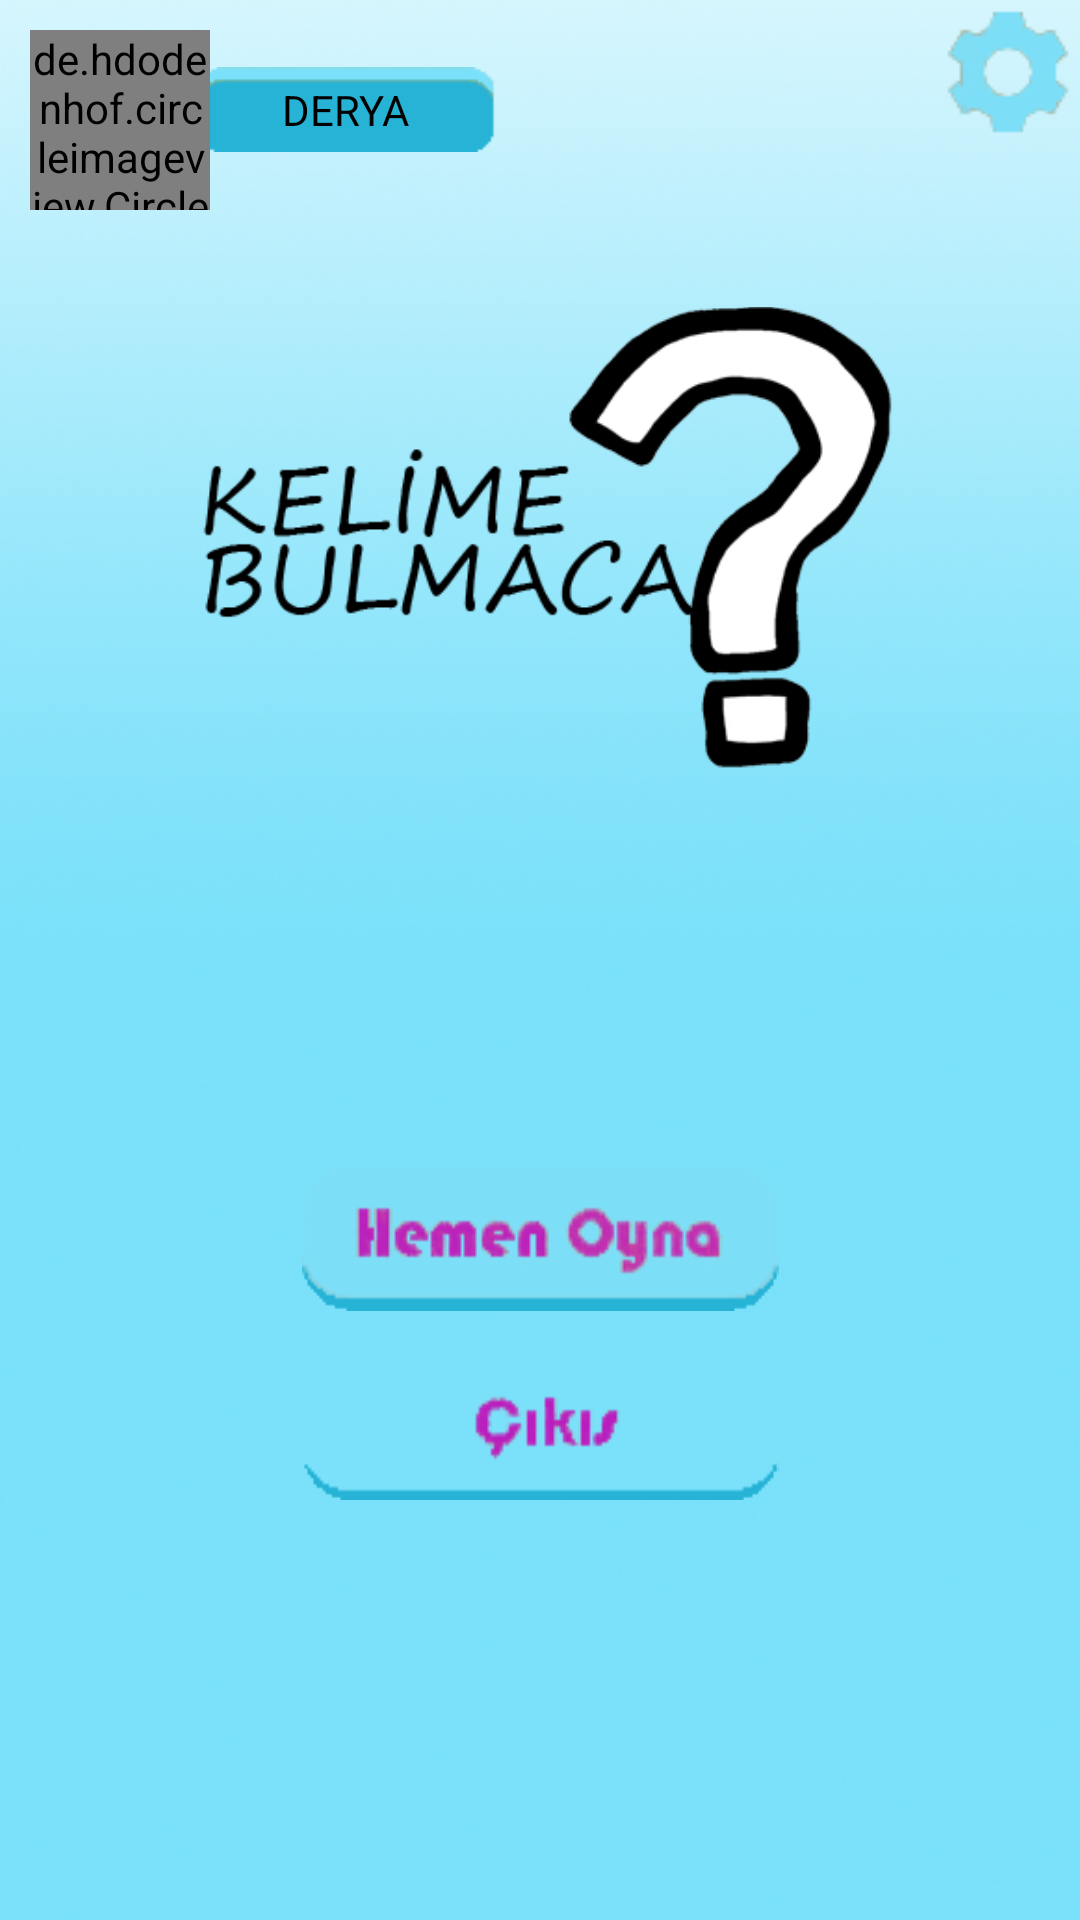

Write the Android layout XML for this screen, with the resource values it uses.
<!-- AndroidManifest.xml: application theme Theme.KelimeBulmaca -->
<!-- res/layout/activity_main.xml -->
<?xml version="1.0" encoding="utf-8"?>
<androidx.constraintlayout.widget.ConstraintLayout xmlns:android="http://schemas.android.com/apk/res/android"
    xmlns:app="http://schemas.android.com/apk/res-auto"
    xmlns:tools="http://schemas.android.com/tools"
    android:layout_width="match_parent"
    android:layout_height="match_parent"
    android:background="@drawable/background"
    tools:context=".MainActivity"
    tools:layout_editor_absoluteX="45dp"
    tools:layout_editor_absoluteY="-156dp">


    <ImageView
        android:id="@+id/logo"
        android:layout_width="wrap_content"
        android:layout_height="wrap_content"
        android:padding="50dp"
        android:src="@drawable/logo"
        app:layout_constraintEnd_toEndOf="parent"
        app:layout_constraintHorizontal_bias="0.0"
        app:layout_constraintStart_toStartOf="parent"
        app:layout_constraintTop_toTopOf="parent"></ImageView>

    <androidx.constraintlayout.widget.ConstraintLayout
        android:layout_width="match_parent"
        android:layout_height="match_parent"
        android:background="@drawable/background"
        tools:context=".MainActivity"
        tools:layout_editor_absoluteX="45dp"
        tools:layout_editor_absoluteY="-156dp">




        <ImageView
            android:id="@+id/logo"
            android:layout_width="wrap_content"
            android:layout_height="wrap_content"
            android:padding="50dp"
            android:src="@drawable/logo"
            app:layout_constraintEnd_toEndOf="parent"
            app:layout_constraintHorizontal_bias="0.0"
            app:layout_constraintStart_toStartOf="parent"
            app:layout_constraintTop_toTopOf="parent"
            tools:ignore="DuplicateIds"></ImageView>

        <LinearLayout
            android:id="@+id/buton"
            android:layout_width="wrap_content"
            android:layout_height="wrap_content"
            android:orientation="vertical"
            app:layout_constraintEnd_toEndOf="parent"
            app:layout_constraintStart_toStartOf="parent"
            app:layout_constraintTop_toBottomOf="@id/logo"
            tools:ignore="DuplicateIds">

            <Button
                android:id="@+id/button_hemenoyna"
                android:layout_width="match_parent"
                android:layout_height="wrap_content"
                android:layout_marginTop="15dp"
                android:background="@drawable/play_button_background"
                android:onClick="mainclick"
                tools:ignore="DuplicateIds,DuplicateClickableBoundsCheck,SpeakableTextPresentCheck" />


            <Button
                android:id="@+id/button_cikis"
                android:layout_width="match_parent"
                android:layout_height="wrap_content"
                android:layout_marginTop="15dp"
                android:background="@drawable/cikis_button_background"
                android:onClick="mainclick"
                tools:ignore="DuplicateIds,SpeakableTextPresentCheck,DuplicateClickableBoundsCheck"></Button>

        </LinearLayout>

        <ImageView
            android:id="@+id/butonAyarlar"
            android:layout_width="wrap_content"
            android:layout_height="wrap_content"
            app:layout_constraintEnd_toEndOf="parent"
            app:layout_constraintTop_toTopOf="parent"
            app:srcCompat="@drawable/settings_48px" />


        <ImageView
            android:id="@+id/person_name_bg"
            android:layout_width="100dp"
            android:layout_height="wrap_content"
            android:layout_marginTop="20dp"
            android:layout_marginLeft="-5dp"
            android:src="@drawable/userprofile"
            app:layout_constraintStart_toEndOf="@+id/person_profil"
            app:layout_constraintTop_toTopOf="parent"></ImageView>
        <TextView
            android:id="@+id/nickname"
            android:layout_width="wrap_content"
            android:layout_height="wrap_content"
            android:text="DERYA"
            android:layout_marginRight="5dp"
            android:textAlignment="center"
            android:textColor="@color/black"
            app:layout_constraintBottom_toBottomOf="@+id/person_name_bg"
            app:layout_constraintEnd_toEndOf="@+id/person_name_bg"
            app:layout_constraintStart_toEndOf="@+id/person_profil"
            app:layout_constraintTop_toTopOf="@+id/person_name_bg" />

        <de.hdodenhof.circleimageview.CircleImageView
            android:id="@+id/person_profil"
            android:layout_width="60dp"
            android:layout_height="60dp"
            android:layout_marginLeft="10dp"
            android:layout_marginTop="10dp"
            android:onClick="profilResminiKaydet"
            android:src="@drawable/ic_baseline_person_24"
            app:civ_border_color="@color/person_border"
            app:civ_border_width="8dp"
            app:layout_constraintLeft_toLeftOf="parent"
            app:layout_constraintTop_toTopOf="parent"
            tools:ignore="OnClick,SpeakableTextPresentCheck" />
    </androidx.constraintlayout.widget.ConstraintLayout>


    <LinearLayout
        android:id="@+id/buton"
        android:layout_width="wrap_content"
        android:layout_height="wrap_content"
        android:orientation="vertical"
        app:layout_constraintEnd_toEndOf="parent"
        app:layout_constraintStart_toStartOf="parent"
        app:layout_constraintTop_toBottomOf="@id/logo"
        tools:ignore="DuplicateIds">

        <Button
            android:id="@+id/button_hemenoyna"
            android:layout_width="match_parent"
            android:layout_height="wrap_content"
            android:layout_marginTop="15dp"
            android:background="@drawable/play_button_background"
            android:onClick="mainclick"
            tools:ignore="SpeakableTextPresentCheck" />


        <Button
            android:id="@+id/button_cikis"
            android:layout_width="match_parent"
            android:layout_height="wrap_content"
            android:layout_marginTop="15dp"
            android:background="@drawable/cikis_button_background"
            android:onClick="mainclick"
            tools:ignore="SpeakableTextPresentCheck"></Button>

    </LinearLayout>
</androidx.constraintlayout.widget.ConstraintLayout>
<!-- resources referenced by this layout -->
<resources>
  <color name="black">#FF000000</color>
  <color name="person_border">#26b3d6</color>
  <!-- drawable background: png bitmap (drawable-v24, 144107 bytes) -->
  <!-- drawable cikis_button_background (drawable) -->
  <?xml version="1.0" encoding="utf-8"?>
  <selector xmlns:android="http://schemas.android.com/apk/res/android">
  <item android:state_pressed="true" android:drawable="@drawable/exit2"></item>
      <item android:drawable="@drawable/exit1"></item>
  </selector>
  <!-- drawable ic_baseline_person_24 (drawable) -->
  <vector android:height="24dp" android:tint="#029FA9"
      android:viewportHeight="24" android:viewportWidth="24"
      android:width="24dp" xmlns:android="http://schemas.android.com/apk/res/android">
      <path android:fillColor="@android:color/white" android:pathData="M12,12c2.21,0 4,-1.79 4,-4s-1.79,-4 -4,-4 -4,1.79 -4,4 1.79,4 4,4zM12,14c-2.67,0 -8,1.34 -8,4v2h16v-2c0,-2.66 -5.33,-4 -8,-4z"/>
  </vector>
  <!-- drawable logo: png bitmap (drawable-v24, 24198 bytes) -->
  <!-- drawable play_button_background (drawable) -->
  <?xml version="1.0" encoding="utf-8"?>
  <selector xmlns:android="http://schemas.android.com/apk/res/android">
  <item android:state_pressed="true" android:drawable="@drawable/play2"></item>//play1 butonuna tıklandığında
      <item android:drawable="@drawable/play1"></item>
  </selector>
  <!-- drawable settings_48px: png bitmap (drawable-v24, 3636 bytes) -->
  <!-- drawable userprofile: png bitmap (drawable-v24, 2359 bytes) -->
  <style name="Theme.KelimeBulmaca" parent="Theme.AppCompat.DayNight.NoActionBar">
          
          <item name="colorPrimary">@color/purple_500</item>
          <item name="colorPrimaryVariant">@color/purple_700</item>
          <item name="colorOnPrimary">@color/white</item>
          
          <item name="colorSecondary">@color/teal_200</item>
          <item name="colorSecondaryVariant">@color/teal_700</item>
          <item name="colorOnSecondary">@color/black</item>
          
          <item name="android:statusBarColor" tools:targetApi="l">?attr/colorPrimaryVariant</item>
          
      </style>
  <!-- drawable exit2: png bitmap (drawable-v24, 3709 bytes) -->
  <!-- drawable exit1: png bitmap (drawable-v24, 3786 bytes) -->
  <!-- drawable play2: png bitmap (drawable-v24, 6052 bytes) -->
  <!-- drawable play1: png bitmap (drawable-v24, 6012 bytes) -->
  <color name="purple_500">#FF6200EE</color>
  <color name="purple_700">#FF3700B3</color>
  <color name="white">#FFFFFFFF</color>
  <color name="teal_200">#FF03DAC5</color>
  <color name="teal_700">#FF018786</color>
</resources>
